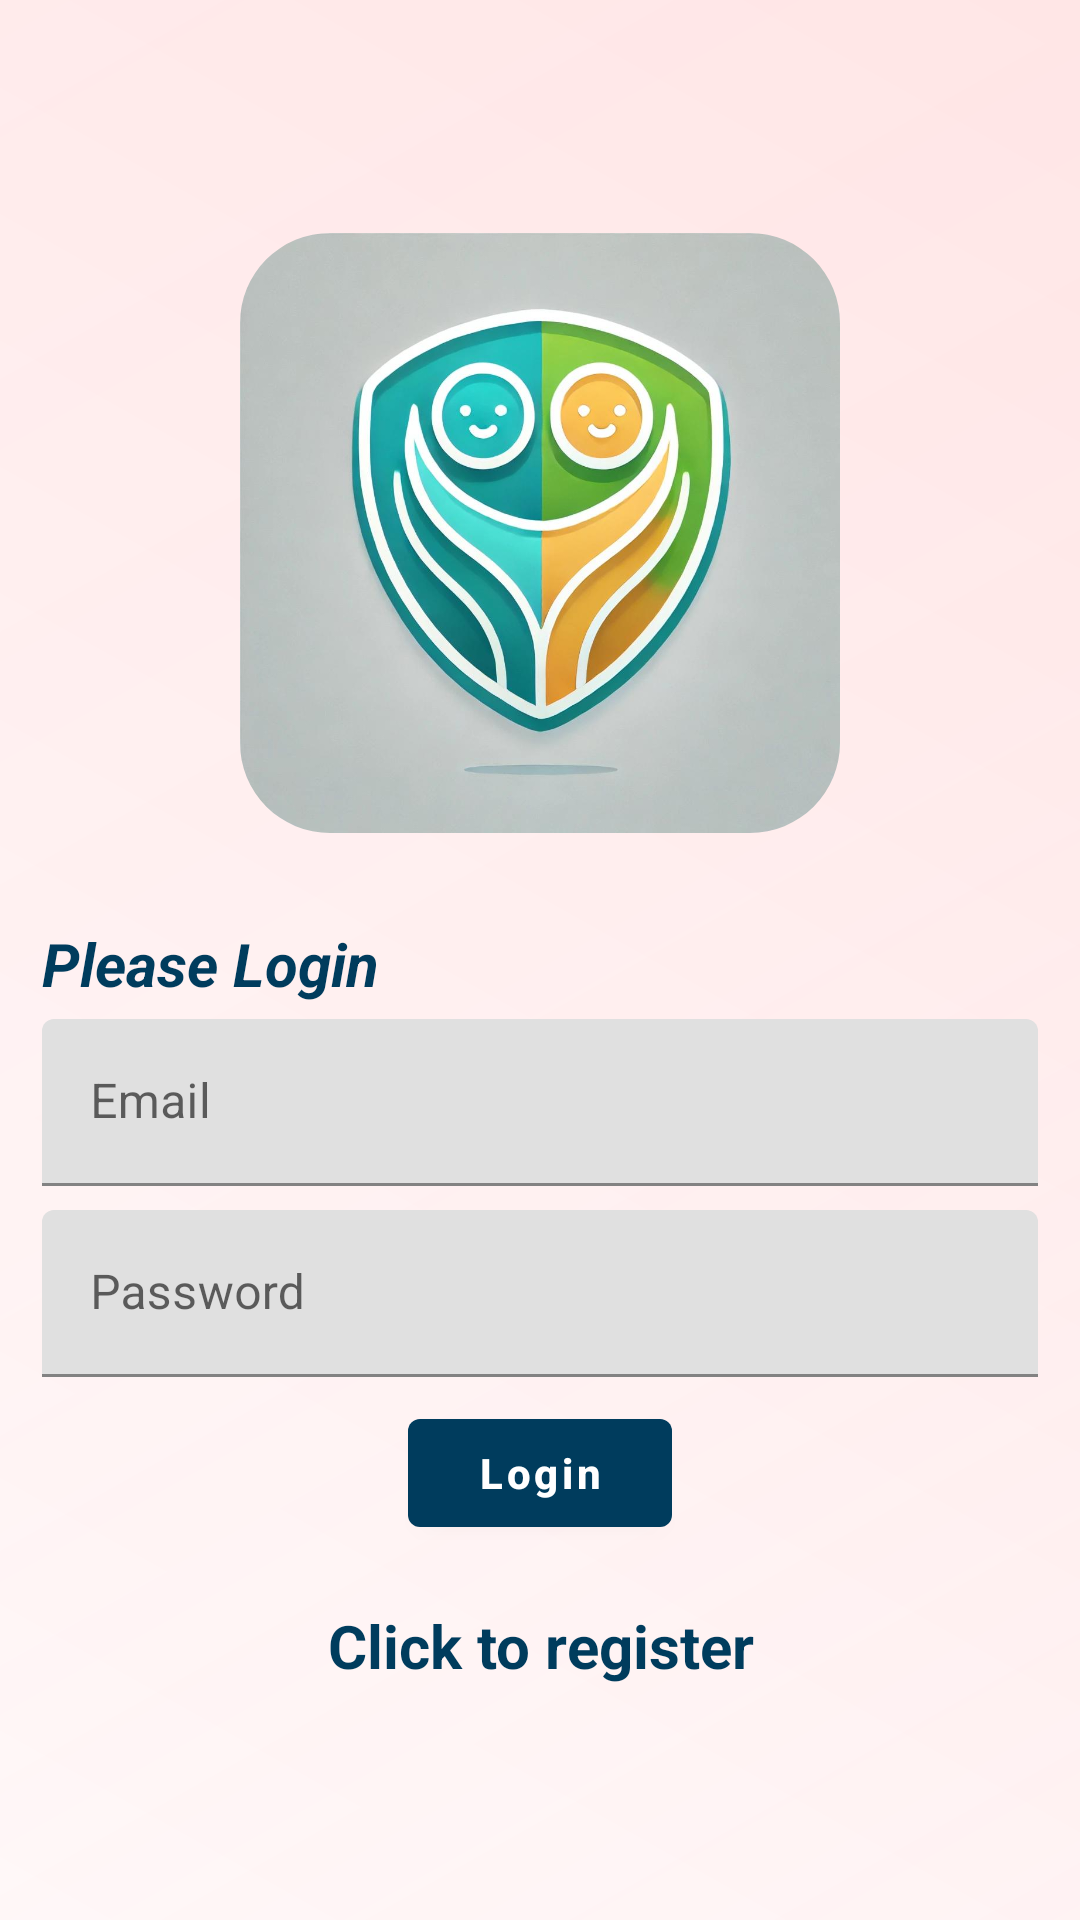

Reconstruct the res/layout file that produces this screen, plus the resources it refers to.
<!-- AndroidManifest.xml: application theme Theme.NeighborGuard -->
<!-- res/layout/activity_log_in.xml -->
<?xml version="1.0" encoding="utf-8"?>
<LinearLayout xmlns:android="http://schemas.android.com/apk/res/android"
    xmlns:app="http://schemas.android.com/apk/res-auto"
    xmlns:tools="http://schemas.android.com/tools"
    android:id="@+id/main"
    android:layout_width="match_parent"
    android:layout_height="match_parent"
    tools:context=".ui.LogInActivity"
    android:orientation="vertical"
    android:padding="14dp"
    android:gravity="center"
    android:background="@drawable/pearl_gradient"
    >

    <com.google.android.material.imageview.ShapeableImageView
        android:layout_width="200dp"
        android:layout_height="200dp"
        android:layout_gravity="center"
        android:layout_marginBottom="30dp"
        android:src="@drawable/logo"
        app:shapeAppearanceOverlay="@style/RoundedImageView"
        android:scaleType="centerCrop"
        />

    <com.google.android.material.textview.MaterialTextView
        android:id="@+id/login_LBL_login"
        android:layout_width="match_parent"
        android:layout_height="wrap_content"
        android:text="@string/login"
        android:textSize="20sp"
        android:textStyle="bold|italic"
        android:gravity="left"
        android:layout_marginBottom="5dp"
        />


    <com.google.android.material.textfield.TextInputLayout
        android:layout_width="match_parent"
        android:layout_height="wrap_content">

        <com.google.android.material.textfield.TextInputEditText
            android:id="@+id/login_EDT_email"
            android:hint="@string/email"
            android:layout_width="match_parent"
            android:layout_height="wrap_content"/>

    </com.google.android.material.textfield.TextInputLayout>


    <com.google.android.material.textfield.TextInputLayout
        android:layout_width="match_parent"
        android:layout_height="wrap_content"
        android:layout_marginTop="8dp">

        <com.google.android.material.textfield.TextInputEditText
            android:id="@+id/login_EDT_password"
            android:hint="@string/password"
            android:layout_width="match_parent"
            android:layout_height="wrap_content"/>

    </com.google.android.material.textfield.TextInputLayout>


    <ProgressBar
        android:id="@+id/login_PB_progressBar"
        android:visibility="gone"
        android:layout_width="wrap_content"
        android:layout_height="wrap_content"/>


    <com.google.android.material.button.MaterialButton
        android:id="@+id/login_BTN_login"
        android:layout_width="wrap_content"
        android:layout_height="wrap_content"
        android:text="Login"
        app:textAllCaps="false"
        android:textStyle="bold"
        android:layout_marginTop="8dp"
        />


    <com.google.android.material.textview.MaterialTextView
        android:id="@+id/login_LBL_registerNow"
        android:layout_width="match_parent"
        android:layout_height="wrap_content"
        android:gravity="center"
        android:text="@string/click_to_register"
        android:textStyle="bold"
        android:textSize="20sp"
        android:layout_marginTop="20dp"
        />

</LinearLayout>
<!-- resources referenced by this layout -->
<resources>
  <!-- drawable logo: jpg bitmap (drawable, 64621 bytes) -->
  <!-- drawable pearl_gradient (drawable) -->
  <?xml version="1.0" encoding="utf-8"?>
  <layer-list xmlns:android="http://schemas.android.com/apk/res/android">
      
      <item>
          <shape android:shape="rectangle">
              <gradient
                  android:type="linear"
                  android:angle="45"
                  android:startColor="#FFFAFA"
                  android:centerColor="#FFF0F0"
                  android:endColor="#FFE6E6" />
          </shape>
      </item>
  
      
      <item>
          <shape android:shape="rectangle">
              <gradient
                  android:type="linear"
                  android:angle="135"
                  android:startColor="#20FFE4E8"
                  android:centerColor="#15FFE8EC"
                  android:endColor="#10FFF0F5" />
          </shape>
      </item>
  </layer-list>
  <string name="click_to_register">Click to register</string>
  <string name="email">Email</string>
  <string name="login">Please Login</string>
  <string name="password">Password</string>
  <style name="RoundedImageView">
          <item name="cornerFamily">rounded</item>
          <item name="cornerSize">30dp</item>
      </style>
  <style name="Theme.NeighborGuard" parent="Theme.MaterialComponents.DayNight.DarkActionBar">
          
          <item name="colorPrimary">@color/textColorDay</item>
          <item name="colorPrimaryVariant">@color/textColorDay</item>
          <item name="colorOnPrimary">@color/white</item>
          
          <item name="colorSecondary">@color/teal_200</item>
          <item name="colorSecondaryVariant">@color/teal_700</item>
          <item name="colorOnSecondary">@color/black</item>
          
          <item name="android:statusBarColor">?attr/colorPrimaryVariant</item>
          
          <item name="android:textColor">@color/textColorDay</item>
      </style>
  <color name="textColorDay">#003C5D</color>
  <color name="white">#FFFFFFFF</color>
  <color name="teal_200">#FF03DAC5</color>
  <color name="teal_700">#FF018786</color>
  <color name="black">#FF000000</color>
</resources>
